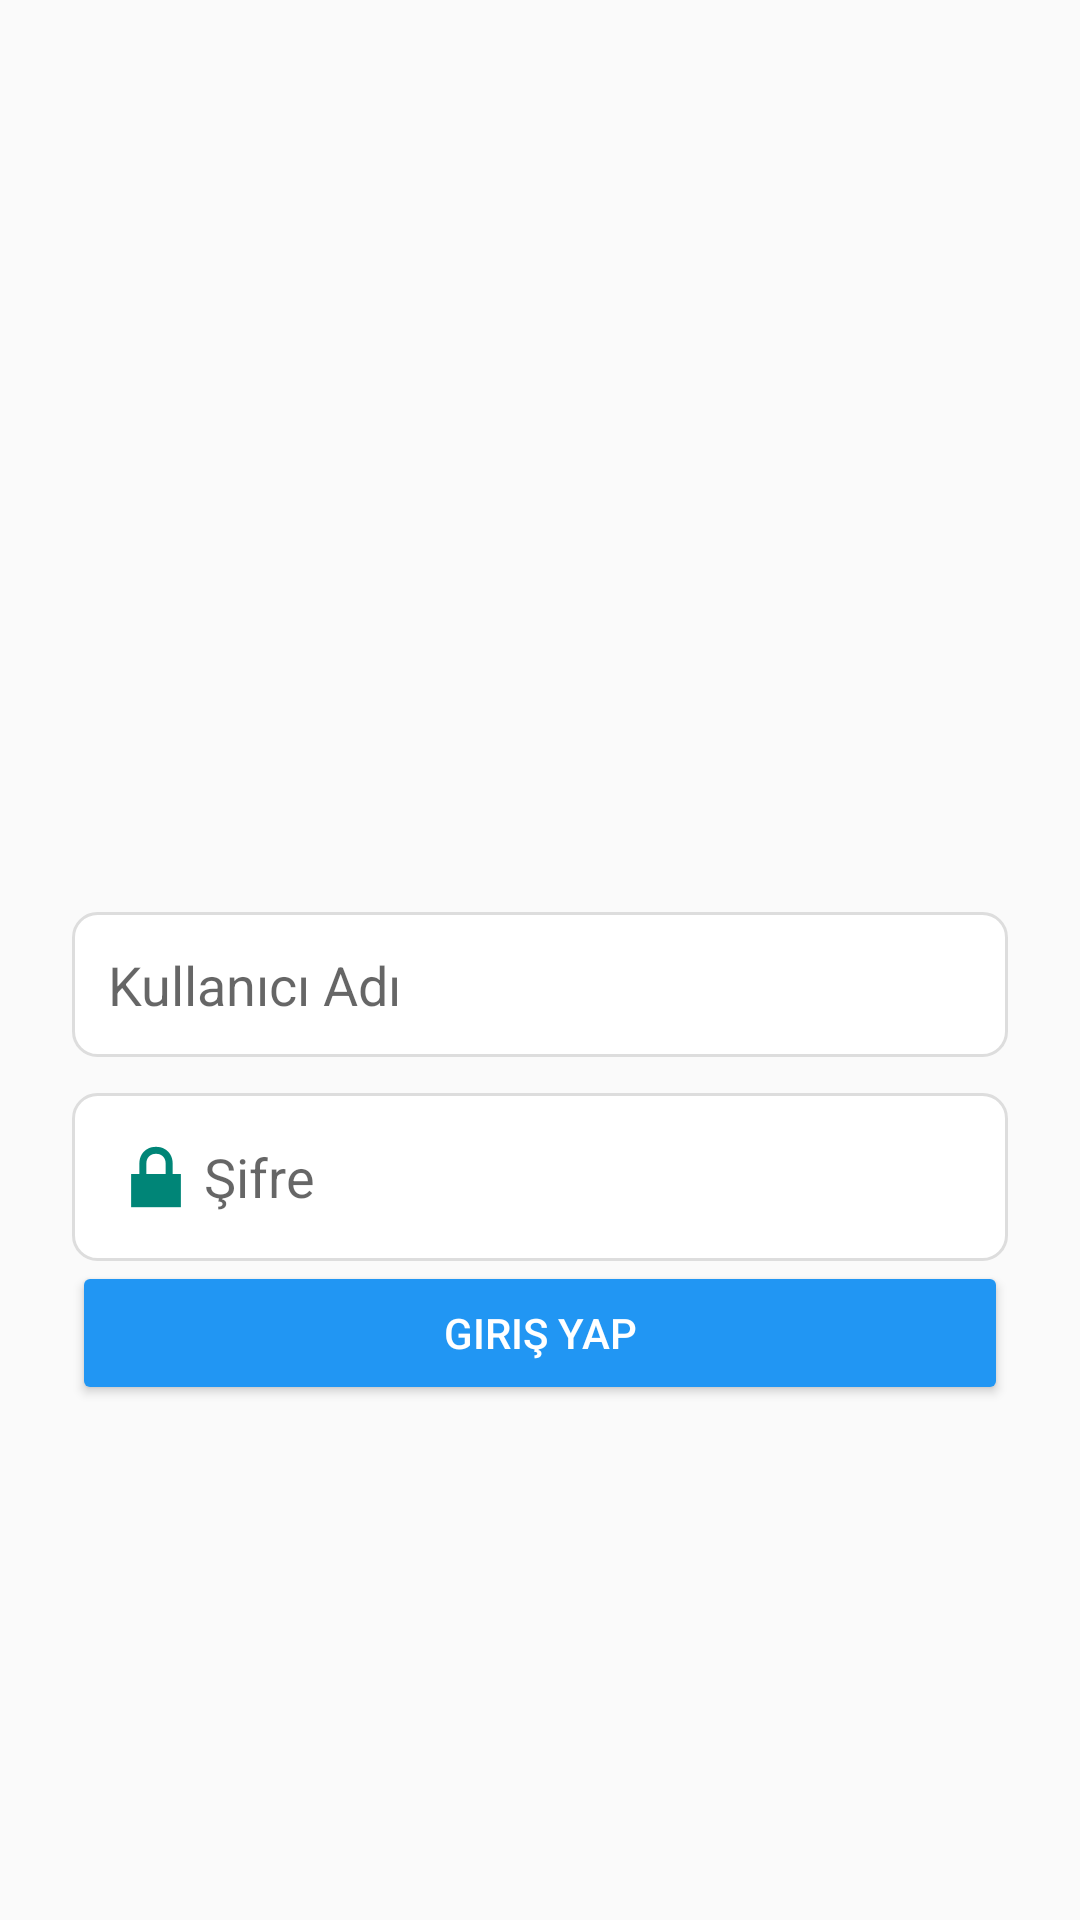

The Android layout XML behind this screen, and the referenced resources:
<!-- AndroidManifest.xml: activity theme Fullscreen -->
<!-- res/layout/activity_login.xml -->
<?xml version="1.0" encoding="utf-8"?>
<LinearLayout
    xmlns:android="http://schemas.android.com/apk/res/android"
    xmlns:tools="http://schemas.android.com/tools"
    android:orientation="vertical"
    android:layout_width="match_parent"
    android:layout_height="match_parent"
    android:padding="24dp"
    android:background="#FAFAFA"
    tools:context=".ui.LoginActivity">

    
    <ImageView
        android:id="@+id/logoImageView"
        android:layout_width="150dp"
        android:layout_height="150dp"
        android:src="@mipmap/ic_launcher"
        android:layout_gravity="center"
        android:contentDescription="@string/app_name"
        android:layout_marginTop="65dp"
        android:layout_marginBottom="65dp"
        android:padding="8dp" />

    
    <EditText
        android:id="@+id/txtUsername"
        android:layout_width="match_parent"
        android:layout_height="wrap_content"
        android:hint="Kullanıcı Adı"
        android:inputType="text"
        android:drawableStart="@drawable/ic_person"
        android:padding="12dp"
        android:layout_marginBottom="12dp"
        android:background="@drawable/edittext_background" />

    
    <EditText
        android:id="@+id/txtPassword"
        android:layout_width="match_parent"
        android:layout_height="wrap_content"
        android:hint="Şifre"
        android:inputType="textPassword"
        android:drawableStart="@android:drawable/ic_lock_lock"
        android:padding="12dp"
        android:background="@drawable/edittext_background" />

    
    <Button
        android:id="@+id/btnLogin"
        android:layout_width="match_parent"
        android:layout_height="wrap_content"
        android:text="Giriş Yap"
        android:backgroundTint="#2196F3"
        android:textColor="#FFFFFF"
        android:padding="12dp"
        android:layout_marginBottom="12dp" />

    

</LinearLayout>
<!-- resources referenced by this layout -->
<resources>
  <!-- drawable edittext_background (drawable) -->
  <shape xmlns:android="http://schemas.android.com/apk/res/android">
      <solid android:color="#FFFFFF"/>
      <stroke android:width="1dp" android:color="#DDDDDD"/>
      <corners android:radius="8dp"/>
      <padding android:left="10dp" android:right="10dp" android:top="5dp" android:bottom="5dp"/>
  </shape>
  <string name="app_name">ORBTechERP</string>
  <style name="Fullscreen" parent="Theme.AppCompat.DayNight.NoActionBar">
          <item name="android:windowFullscreen">true</item>
          <item name="windowNoTitle">true</item>
          <item name="windowActionBar">false</item>
  
  
  
      </style>
</resources>
